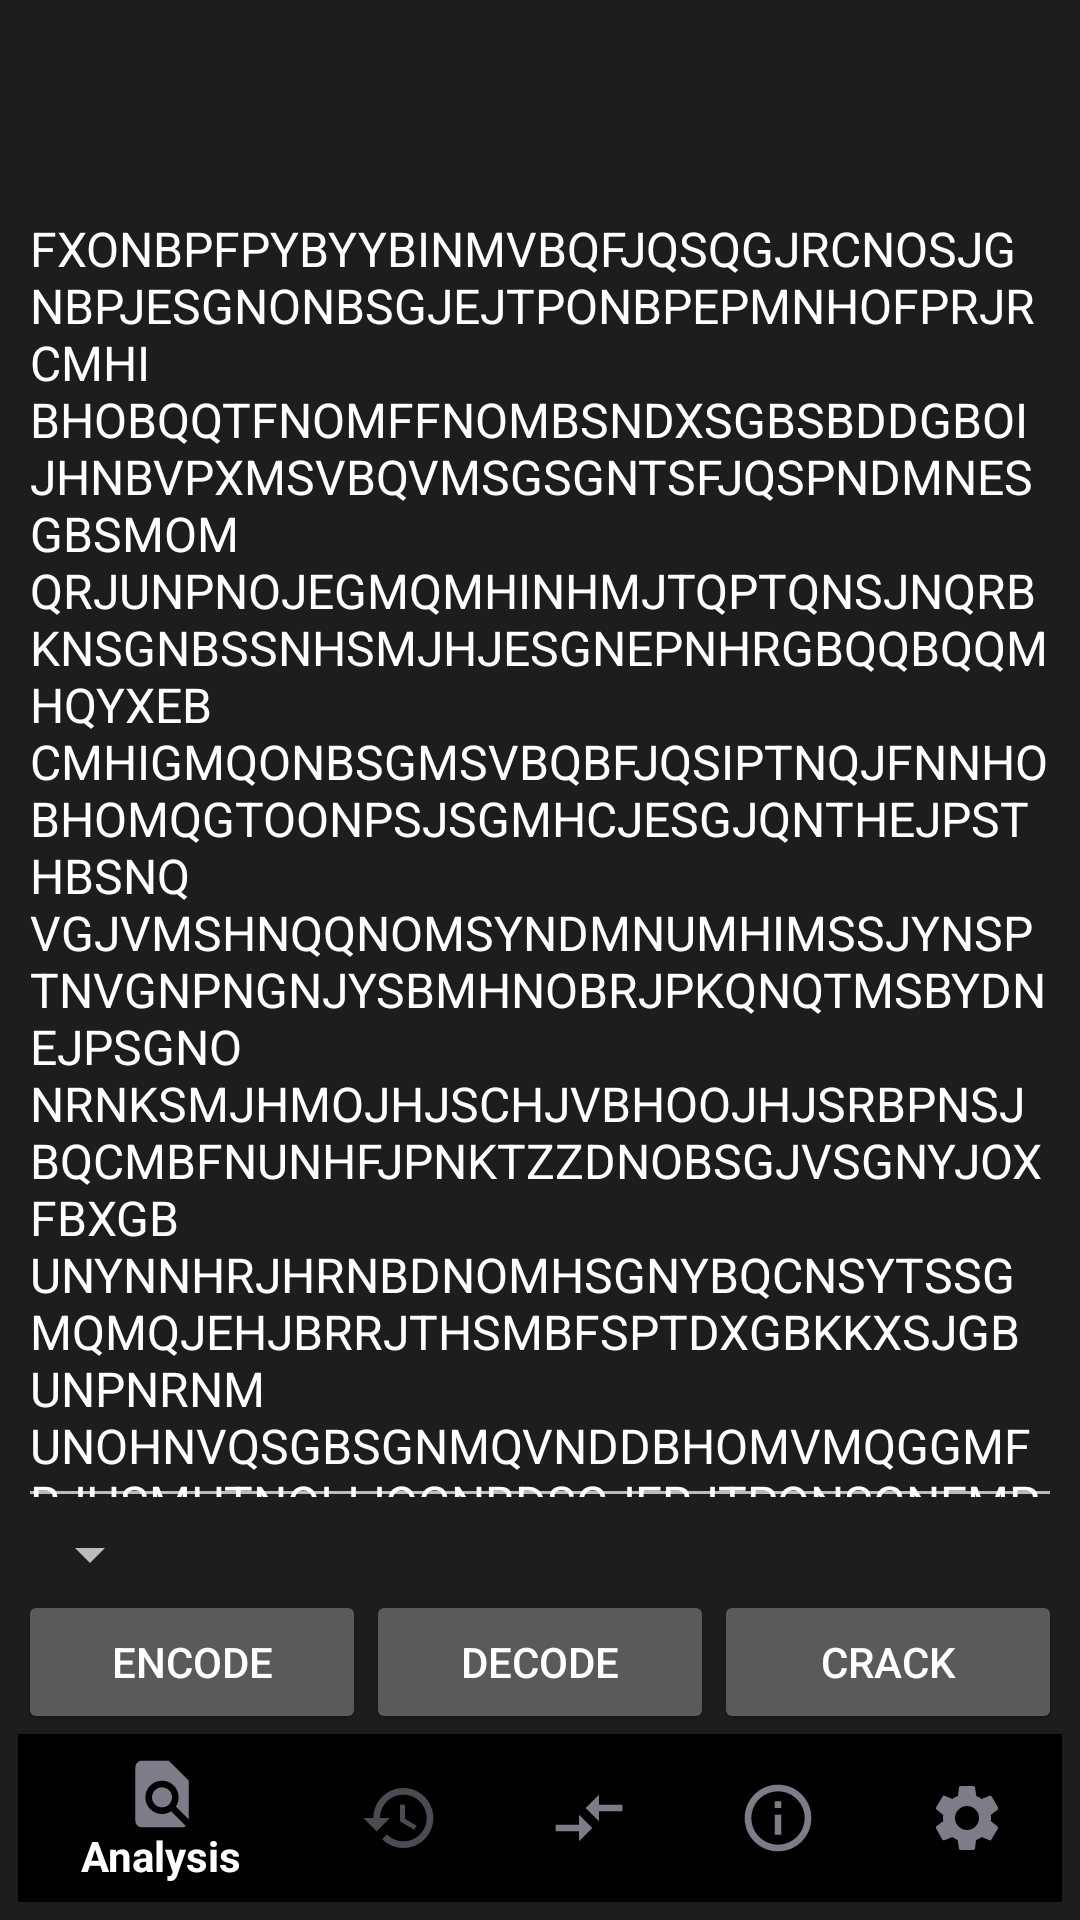

This screen was rendered from an Android layout file. Write that file and the resources it references.
<!-- AndroidManifest.xml: activity theme Theme.AppCompat.NoActionBar -->
<!-- res/layout/activity_home.xml -->
<?xml version="1.0"?>
<FrameLayout tools:context="mnh.game.ciphercrack.HomeActivity"
    android:layout_height="match_parent"
    android:layout_width="match_parent"
    android:theme="@style/CrackTheme"
    xmlns:tools="http://schemas.android.com/tools"
    xmlns:app="http://schemas.android.com/apk/res-auto"
    xmlns:android="http://schemas.android.com/apk/res/android">

    
        <LinearLayout
            android:id="@+id/home_main_layout"
            android:background="@color/black_overlay"
            android:layout_height="match_parent"
            android:layout_width="match_parent"
            tools:ignore="UselessParent"
            android:padding="6sp"
            android:orientation="vertical"
            android:layout_gravity="center">

            <androidx.appcompat.widget.Toolbar
                android:id="@+id/home_toolbar"
                android:layout_width="match_parent"
                android:layout_height="?attr/actionBarSize"
                android:elevation="4dp"
                android:theme="@style/Crack.Toolbar"
                app:popupTheme="@style/ThemeOverlay.AppCompat.Light" />

            
            <EditText
                android:id="@+id/home_entry_text"
                android:layout_width="match_parent"
                android:layout_height="0dp"
                android:hint="@string/entry_text_hint"
                android:importantForAutofill="no"
                android:gravity="top|start"
                android:layout_weight="1"
                android:textSize="16sp"
                android:inputType="textMultiLine|textNoSuggestions"
                android:scrollIndicators="right"
                android:text="@string/initial_entry_text"/>

            
            <LinearLayout
                android:id="@+id/home_extra_controls"
                android:layout_width="match_parent"
                android:layout_height="wrap_content"
                android:layout_gravity="center_horizontal"
                android:orientation="vertical"
                tools:ignore="UselessParent" />

            
            <Spinner
                android:id="@+id/home_spinner"
                android:layout_width="wrap_content"
                android:layout_height="wrap_content"
                android:padding="10sp"/>

            
            <LinearLayout
                android:layout_width="match_parent"
                android:layout_height="wrap_content"
                android:orientation="horizontal">
                <Button
                    android:id="@+id/home_button_encode"
                    android:layout_width="match_parent"
                    android:layout_height="wrap_content"
                    android:layout_weight="1"
                    android:text="@string/encode"
                    android:onClick="performEncode"/>
                <Button
                    android:id="@+id/home_button_decode"
                    android:layout_width="match_parent"
                    android:layout_height="wrap_content"
                    android:layout_weight="1"
                    android:text="@string/decode"
                    android:onClick="performDecode"/>
                <Button
                    android:id="@+id/home_button_crack"
                    android:layout_width="match_parent"
                    android:layout_height="wrap_content"
                    android:layout_weight="1"
                    android:text="@string/crack"
                    android:onClick="performCrack"/>
            </LinearLayout>

            
            <com.google.android.material.bottomnavigation.BottomNavigationView
                android:id="@+id/home_bottom_navigation"
                android:layout_width="match_parent"
                android:layout_height="56dp"
                android:layout_gravity="end"
                app:itemIconTint="@color/crackPrimaryVVLight"
                app:itemTextColor="@color/white"
                app:menu="@menu/bottom_menu" />

        </LinearLayout>

</FrameLayout>
<!-- resources referenced by this layout -->
<resources>
  <color name="black_overlay">#66000000</color>
  <color name="crackPrimaryVVLight">#D0D1E5</color>
  <color name="white">#FFFFFF</color>
  <string name="crack">Crack</string>
  <string name="decode">Decode</string>
  <string name="encode">Encode</string>
  <string name="entry_text_hint">Enter plain or cipher text</string>
  <string name="initial_entry_text">FXONBPFPYBYYBINMVBQFJQSQGJRCNOSJGNBPJESGNONBSGJEJTPONBPEPMNHOFPRJRCMHI
  BHOBQQTFNOMFFNOMBSNDXSGBSBDDGBOIJHNBVPXMSVBQVMSGSGNTSFJQSPNDMNESGBSMOM
  QRJUNPNOJEGMQMHINHMJTQPTQNSJNQRBKNSGNBSSNHSMJHJESGNEPNHRGBQQBQQMHQYXEB
  CMHIGMQONBSGMSVBQBFJQSIPTNQJFNNHOBHOMQGTOONPSJSGMHCJESGJQNTHEJPSTHBSNQ
  VGJVMSHNQQNOMSYNDMNUMHIMSSJYNSPTNVGNPNGNJYSBMHNOBRJPKQNQTMSBYDNEJPSGNO
  NRNKSMJHMOJHJSCHJVBHOOJHJSRBPNSJBQCMBFNUNHFJPNKTZZDNOBSGJVSGNYJOXFBXGB
  UNYNNHRJHRNBDNOMHSGNYBQCNSYTSSGMQMQJEHJBRRJTHSMBFSPTDXGBKKXSJGBUNPNRNM
  UNOHNVQSGBSGNMQVNDDBHOMVMQGGMFRJHSMHTNOIJJOGNBDSGJERJTPQNSGNEMPQSFBAJP
  RGBDDNHINEJPSGNSTPHMHINHIMHNHJVMSGBQYNNHQBENDXPNSTPHNOSJTQVMDDYNSGNONR
  PXKSMJHJESGNNHRDJQNORXKGNPSNWSOMQRJUNPNOMHSGNGJTQNYNDMNUNOSJGBUNYNNHTQ
  NOYXBINHSFJHGMNPBQBQBENPNETINSGNYPJCNHVGNNDQOMQRJUNPNOMHBHJSGNPPJJFDNB
  OFNSJYNDMNUNSGBSSGMQFJHGMNPQEMHBDFNQQBINGBQYNNHNHRPXKSNOTQMHISGNANEENP
  QJHRXKGNPBDDTONOSJMHGMQKPNUMJTQDNSSNPMSBKKNBPQEPJFSGNEPBIFNHSQSGBSSGNO
  NUMRNTQNOSVNHSXQMWVGNNDQNBRGVMSGBPBHOJFBDKGBYNSJESGNQSBHOBPORGBPBRSNPQ
  YTSMPNRBDDSGBSFJHQMNTPFJHGMNPBQQNPSNOSGBSNBRGVGNNDVBQMONHSMRBDSJBHJSGN
  PMGBUNFBHBINOSJPNRJHQSPTRSSGNEMPQSJESGNVGNNDQMHSGNMPNHSMPNSXEPJFSGNEPB
  IFNHSQBHOSGNDNSSNPQJHSGNQNOMQRQPNBOBQEJDDJVQVGNNDJHNGMFLNYHXTDVSBQRUJA
  KPWZEIOCVGNNDSVJYDBWRUQGMPVKEXLJONSFHACZITVGNNDSGPNNNBOZFMAXCQPWULSDKT
  RGHVIYJEVGNNDEJTPDGPSQJTBZCWNOMYVXUKEHIFARLVGNNDEMUNBJNYFTHVAXRIWLZUGD
  QSCPOKEMVGNNDQMWGYSVJQMULPOKXIHWTZDBERCNAFVGNNDQNUNHJYLZIPDCWBSKHQXNVU
  OEMATFRGVGNNDNMIGSMFPVUTDYOCJLGBNSKIZQXERHAWVGNNDHMHNPTGRNQABWFHZJIUYL
  SCOVMDKXEVGNNDSNHQBZJPRMNSEXCWFOKIVLUTGDYHAVGNNDNDNUNHLTBMGAFRNZSCXEUD
  KYWJQIPVHOVGNNDSVNDUNFTRBSKAZJWNVMELGYQPIDXOCHUVGNNDSGMPSNNHLVDRCTNSOM
  UKGEBFZJXYPQIWHASGMQIMUNQFNRJHQMONPBYDNGJKNSGBSVNFMIGSRPBRCFJHQMNTPFJH
  GMNPQANEENPQJHRXKGNPVMSGSGNBMOJEBDMSSDNDTRCKNPGBKQBRPMYBHOSGNKJVNPJESG
  NHNVRJFKTSMHINHIMHNQBUBMDBYDNSJTQMFTQSQBXSGBSSGNDMENMGBUNDNOQMHRNFNNSM
  HIXJTFXONBPKPJEYBYYBINGBQYNNHFTRGFJPNNWRMSMHISGBHMRJTDOKJQQMYDXGBUNMFB
  IMHNOSGNIBFMHISBYDNQQNNFSBFNYXRJFKBPMQJHJTPVJPCJHSGNSTPHMHINHIMHNJHMSQ
  QTRRNQQJPBHOJHSGNBHBDXSMRNHIMHNGBQVPJTIGSBPNUJDTSMJHMHFXDMENBHOMYNDMNU
  NVMDDOJSGNQBFNEJPFBHXJSGNPQVGNHSMFNKNPFMSQMVMDDPNSTPHSJSGNLTNQSMJHJEFX
  EBSGNPQNHMIFBYTSSGNKPNQQMHIHNNOQJESGNHBSMJHBHOJEFBSGNFBSMRQRBDDFNBVBXJ
  HRNFJPNBHOMBFONDMIGSNOSJQNPUNSGNFYJSGMHXJTPRJFKBHXVMSGFTRGBEENRSMJHBOB
  DJUNDBRN</string>
  <style name="Crack.Toolbar" parent="Theme.AppCompat.NoActionBar">
      </style>
  <style name="CrackTheme" parent="Theme.AppCompat.NoActionBar">
      </style>
</resources>
